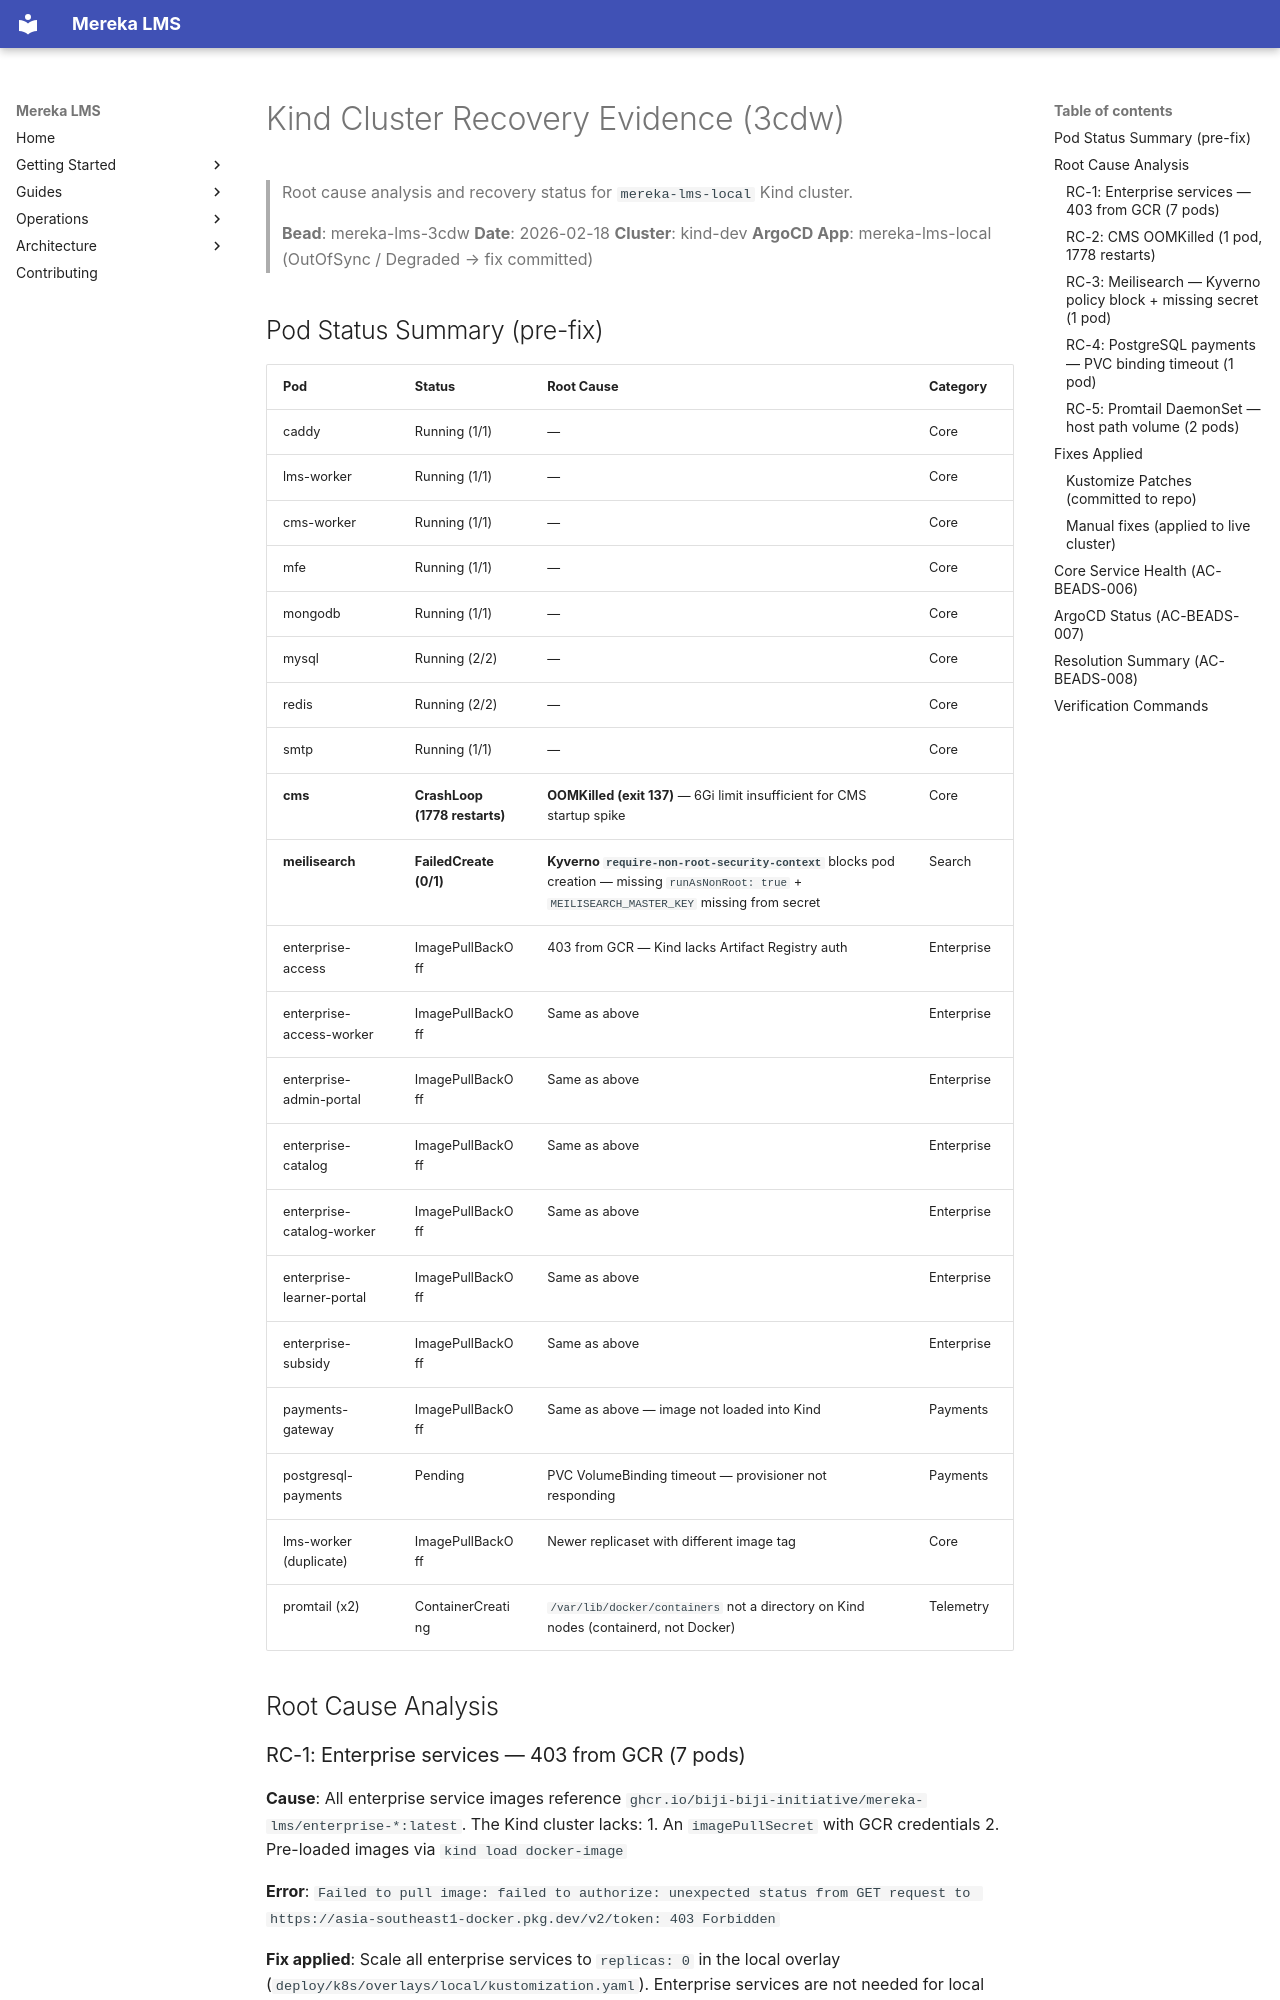

repository: lifeofgurpreet/mereka-lms-prototype · page: evidence/operations/KIND_CLUSTER_RECOVERY_EVIDENCE/index.html · generator: mkdocs

# Kind Cluster Recovery Evidence (3cdw)

> Root cause analysis and recovery status for `mereka-lms-local` Kind cluster.
>
> **Bead**: mereka-lms-3cdw
> **Date**: 2026-02-18
> **Cluster**: kind-dev
> **ArgoCD App**: mereka-lms-local (OutOfSync / Degraded → fix committed)

## Pod Status Summary (pre-fix)

| Pod | Status | Root Cause | Category |
|-----|--------|-----------|----------|
| caddy | Running (1/1) | — | Core |
| lms-worker | Running (1/1) | — | Core |
| cms-worker | Running (1/1) | — | Core |
| mfe | Running (1/1) | — | Core |
| mongodb | Running (1/1) | — | Core |
| mysql | Running (2/2) | — | Core |
| redis | Running (2/2) | — | Core |
| smtp | Running (1/1) | — | Core |
| **cms** | **CrashLoop (1778 restarts)** | **OOMKilled (exit 137)** — 6Gi limit insufficient for CMS startup spike | Core |
| **meilisearch** | **FailedCreate (0/1)** | **Kyverno `require-non-root-security-context`** blocks pod creation — missing `runAsNonRoot: true` + `MEILISEARCH_MASTER_KEY` missing from secret | Search |
| enterprise-access | ImagePullBackOff | 403 from GCR — Kind lacks Artifact Registry auth | Enterprise |
| enterprise-access-worker | ImagePullBackOff | Same as above | Enterprise |
| enterprise-admin-portal | ImagePullBackOff | Same as above | Enterprise |
| enterprise-catalog | ImagePullBackOff | Same as above | Enterprise |
| enterprise-catalog-worker | ImagePullBackOff | Same as above | Enterprise |
| enterprise-learner-portal | ImagePullBackOff | Same as above | Enterprise |
| enterprise-subsidy | ImagePullBackOff | Same as above | Enterprise |
| payments-gateway | ImagePullBackOff | Same as above — image not loaded into Kind | Payments |
| postgresql-payments | Pending | PVC VolumeBinding timeout — provisioner not responding | Payments |
| lms-worker (duplicate) | ImagePullBackOff | Newer replicaset with different image tag | Core |
| promtail (x2) | ContainerCreating | `/var/lib/docker/containers` not a directory on Kind nodes (containerd, not Docker) | Telemetry |

## Root Cause Analysis

### RC-1: Enterprise services — 403 from GCR (7 pods)

**Cause**: All enterprise service images reference `ghcr.io/biji-biji-initiative/mereka-lms/enterprise-*:latest`. The Kind cluster lacks:
1. An `imagePullSecret` with GCR credentials
2. Pre-loaded images via `kind load docker-image`

**Error**: `Failed to pull image: failed to authorize: unexpected status from GET request to https://asia-southeast1-docker.pkg.dev/v2/token: 403 Forbidden`

**Fix applied**: Scale all enterprise services to `replicas: 0` in the local overlay (`deploy/k8s/overlays/local/kustomization.yaml`). Enterprise services are not needed for local development.
